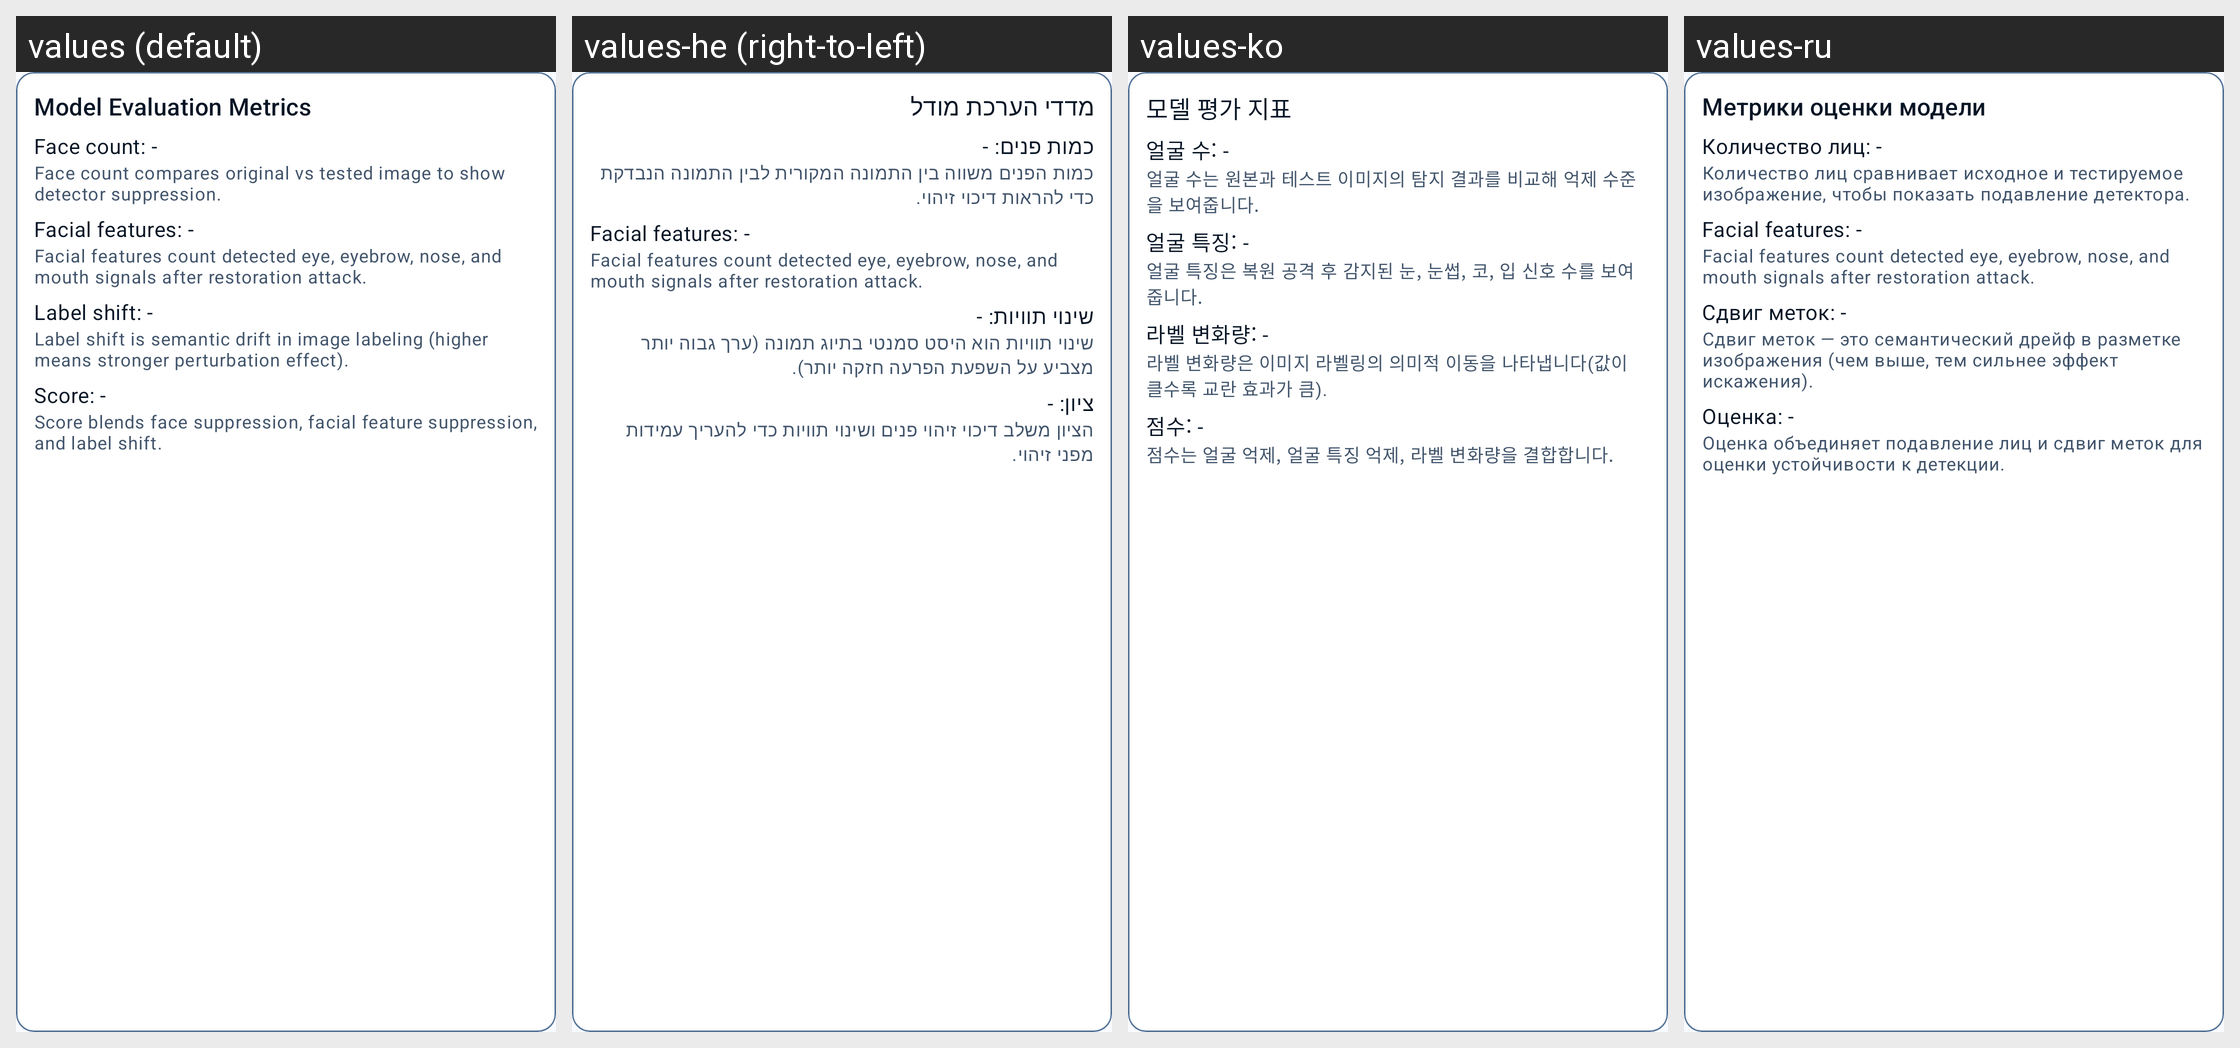

Here is an Android app screen in its default locale and in the app's own translations. Write out the translated-string differences for the strings that appear on this screen.
Android screen res/layout/main_model_metrics_card.xml rendered under 4 locales, left to right: values (default), values-he (right-to-left), values-ko, values-ru. Device: Nexus 5 (rendered at 1080×1920; each locale shown at half size, 540×960, under a caption strip naming it); theme Theme.HaanGhilMuulnaat.
Other locales in the repository, not shown: values-fr.
Strings drawn on this screen, with the default value and each locale's value (text and hints the layout hard-codes, and strings that could not be matched under every locale, appear in the picture but are not listed):

model_metrics_title
  values: Model Evaluation Metrics
  values-he: מדדי הערכת מודל
  values-ko: 모델 평가 지표
  values-ru: Метрики оценки модели

metric_face_count_placeholder
  values: Face count: -
  values-he: כמות פנים: -
  values-ko: 얼굴 수: -
  values-ru: Количество лиц: -

metric_face_count_help
  values: Face count compares original vs tested image to show detector suppression.
  values-he: כמות הפנים משווה בין התמונה המקורית לבין התמונה הנבדקת כדי להראות דיכוי זיהוי.
  values-ko: 얼굴 수는 원본과 테스트 이미지의 탐지 결과를 비교해 억제 수준을 보여줍니다.
  values-ru: Количество лиц сравнивает исходное и тестируемое изображение, чтобы показать подавление детектора.

metric_facial_features_placeholder
  values: Facial features: -
  values-he: Facial features: -  [not translated; the default value is used]
  values-ko: 얼굴 특징: -
  values-ru: Facial features: -  [not translated; the default value is used]

metric_facial_features_help
  values: Facial features count detected eye, eyebrow, nose, and mouth signals after restoration attack.
  values-he: Facial features count detected eye, eyebrow, nose, and mouth signals after restoration attack.  [not translated; the default value is used]
  values-ko: 얼굴 특징은 복원 공격 후 감지된 눈, 눈썹, 코, 입 신호 수를 보여줍니다.
  values-ru: Facial features count detected eye, eyebrow, nose, and mouth signals after restoration attack.  [not translated; the default value is used]

metric_label_shift_placeholder
  values: Label shift: -
  values-he: שינוי תוויות: -
  values-ko: 라벨 변화량: -
  values-ru: Сдвиг меток: -

metric_label_shift_help
  values: Label shift is semantic drift in image labeling (higher means stronger perturbation effect).
  values-he: שינוי תוויות הוא היסט סמנטי בתיוג תמונה (ערך גבוה יותר מצביע על השפעת הפרעה חזקה יותר).
  values-ko: 라벨 변화량은 이미지 라벨링의 의미적 이동을 나타냅니다(값이 클수록 교란 효과가 큼).
  values-ru: Сдвиг меток — это семантический дрейф в разметке изображения (чем выше, тем сильнее эффект искажения).

metric_score_placeholder
  values: Score: -
  values-he: ציון: -
  values-ko: 점수: -
  values-ru: Оценка: -

metric_score_help
  values: Score blends face suppression, facial feature suppression, and label shift.
  values-he: הציון משלב דיכוי זיהוי פנים ושינוי תוויות כדי להעריך עמידות מפני זיהוי.
  values-ko: 점수는 얼굴 억제, 얼굴 특징 억제, 라벨 변화량을 결합합니다.
  values-ru: Оценка объединяет подавление лиц и сдвиг меток для оценки устойчивости к детекции.
